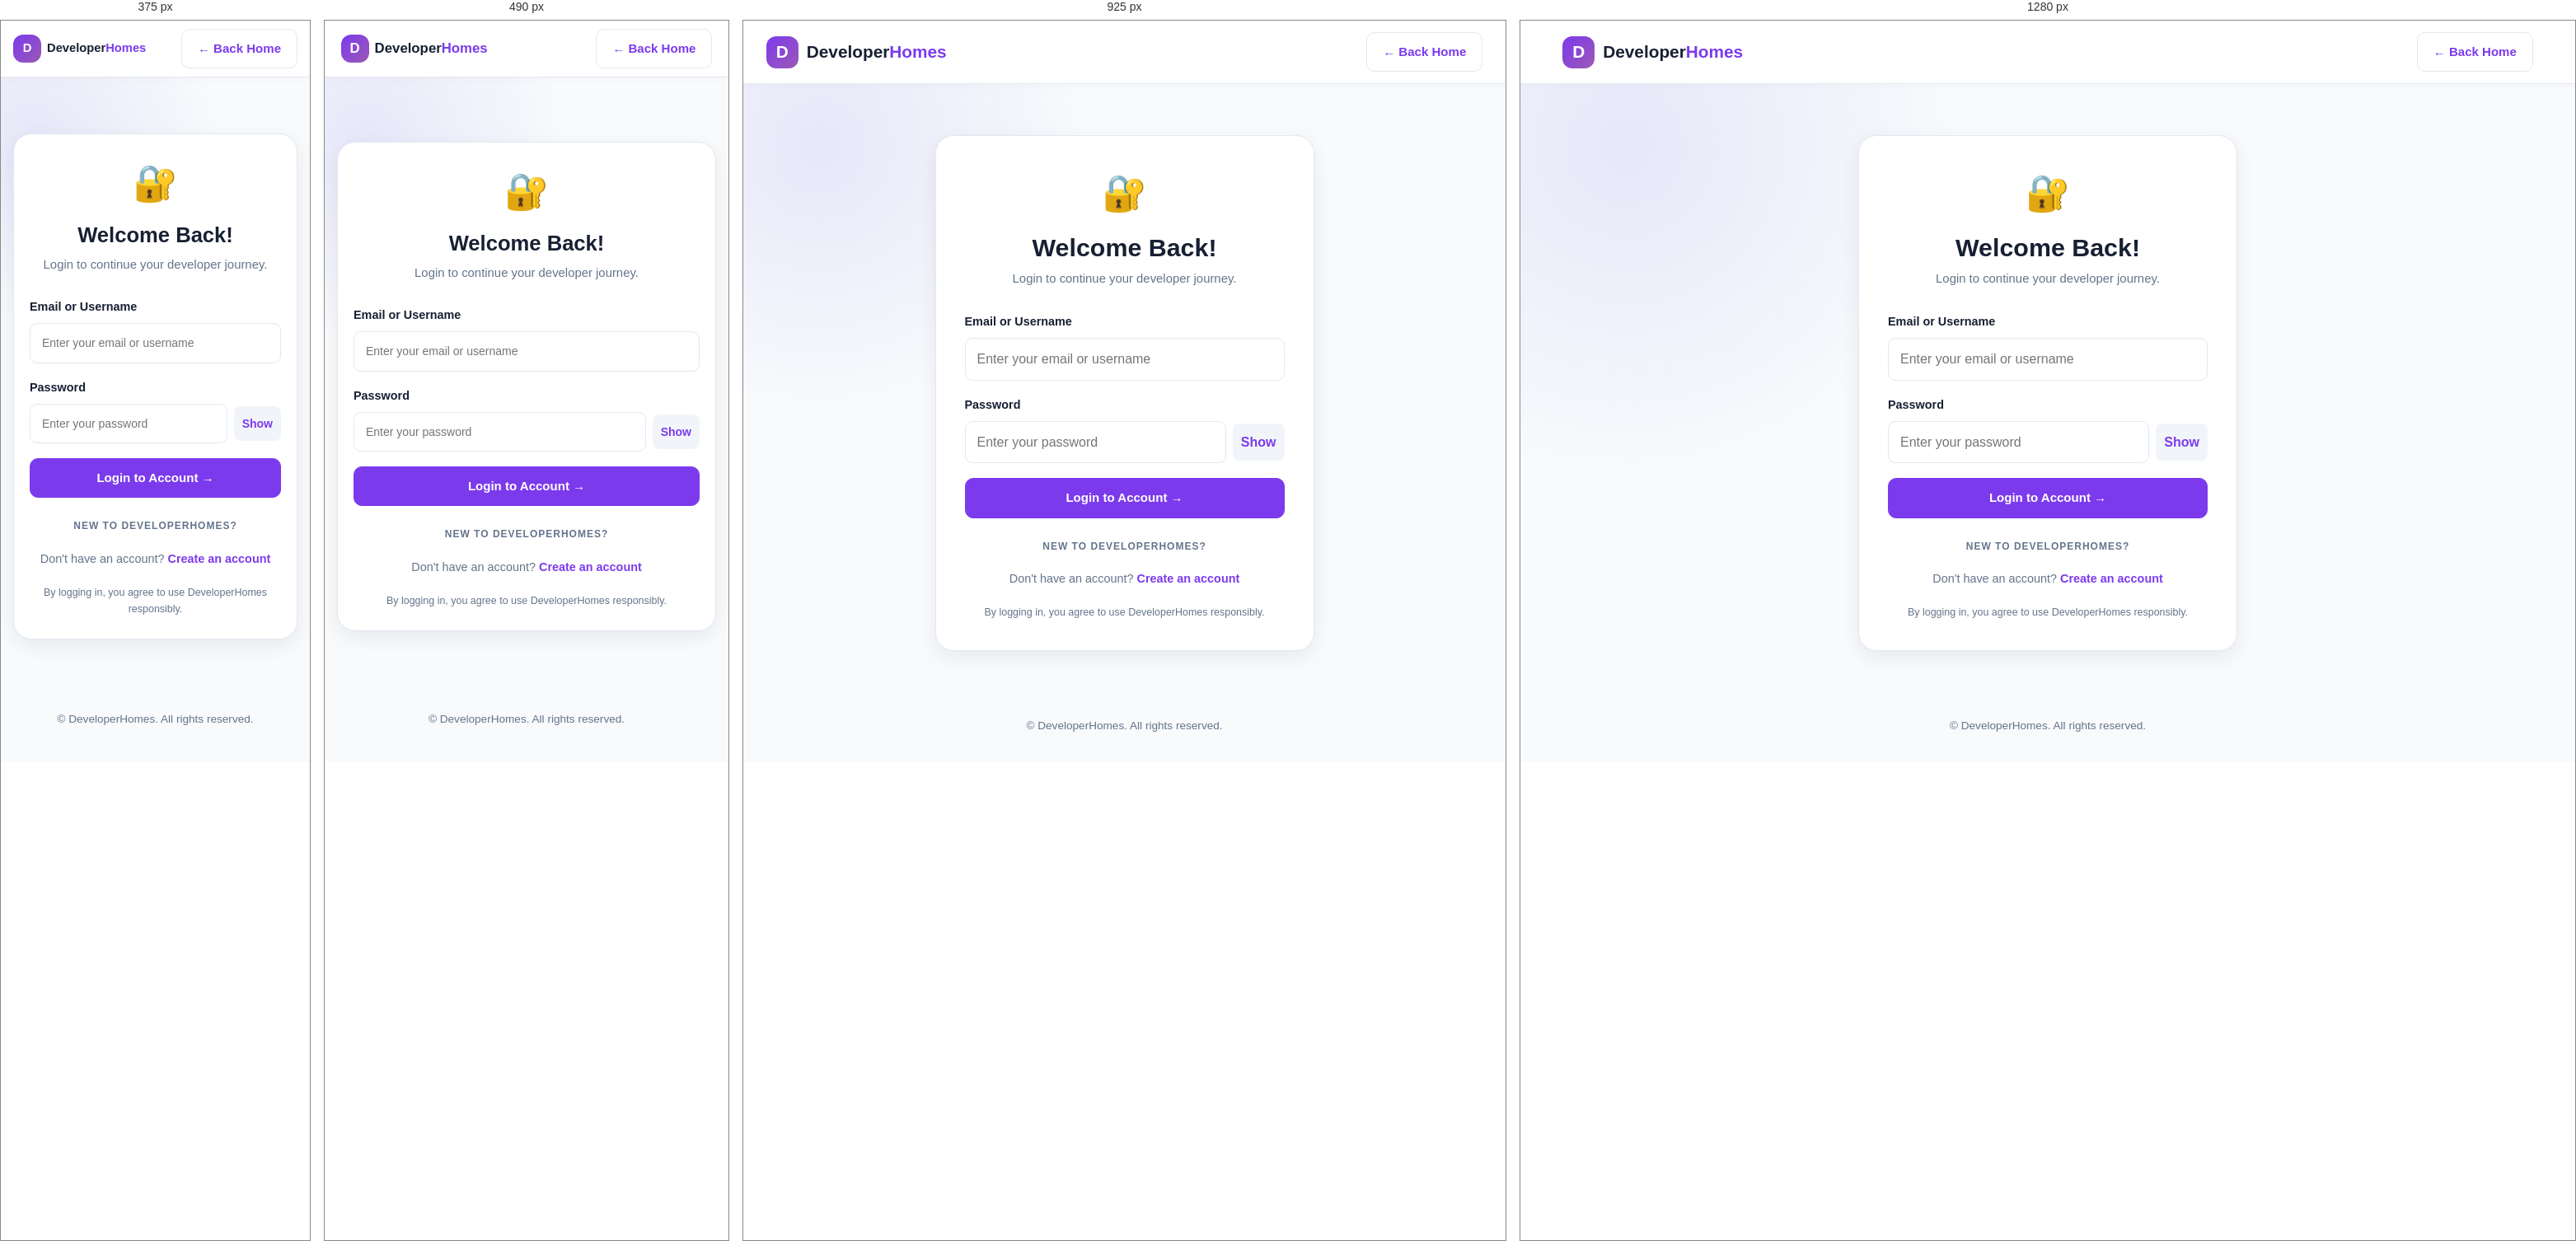
Rendered at 375 px, 490 px, 925 px and 1280 px, left to right.

<!-- file: login.html -->

<!DOCTYPE html>
<html lang="en">
<head>
    <meta charset="UTF-8">
    <meta name="viewport" content="width=device-width, initial-scale=1.0">
    <meta name="description" content="Login to your DeveloperHomes account.">
    <title>Login | DeveloperHomes</title>

    <link rel="stylesheet" href="/css/style.css">
    <link rel="stylesheet" href="/css/themes.css">
    <link rel="stylesheet" href="/css/responsive.css">

    <script src="/js/app.js" defer></script>
    <script src="/js/auth.js" defer></script>
</head>

<body class="auth-page">

    <header class="site-header">
        <nav class="navbar container" aria-label="Main navigation">

            <a href="/" class="logo">
                <span class="logo-icon">D</span>
                <span>Developer<span class="logo-highlight">Homes</span></span>
            </a>

            <a href="/" class="btn btn-outline">← Back Home</a>

        </nav>
    </header>

    <main class="auth-main">
        <section class="auth-card">

            <div class="auth-heading">
                <div class="auth-icon">🔐</div>

                <h1>Welcome Back!</h1>

                <p>
                    Login to continue your developer journey.
                </p>
            </div>

            <div id="authMessage"
                 class="message"
                 role="alert"
                 aria-live="polite"
                 hidden>
            </div>

            <form id="loginForm" class="auth-form">

                <div class="form-group">
                    <label for="identifier">
                        Email or Username
                    </label>

                    <input
                        type="text"
                        id="identifier"
                        name="identifier"
                        placeholder="Enter your email or username"
                        autocomplete="username"
                        required
                    >
                </div>

                <div class="form-group">
                    <label for="password">Password</label>

                    <div class="password-wrapper">
                        <input
                            type="password"
                            id="password"
                            name="password"
                            placeholder="Enter your password"
                            autocomplete="current-password"
                            required
                        >

                        <button
                            type="button"
                            class="password-toggle"
                            id="togglePassword"
                            aria-label="Show password">
                            Show
                        </button>
                    </div>
                </div>

                <button
                    type="submit"
                    id="loginButton"
                    class="btn btn-primary btn-full">
                    Login to Account →
                </button>

            </form>

            <div class="auth-divider">
                <span>NEW TO DEVELOPERHOMES?</span>
            </div>

            <p class="auth-switch">
                Don't have an account?
                <a href="/register.html">Create an account</a>
            </p>

            <p class="auth-footer-note">
                By logging in, you agree to use DeveloperHomes responsibly.
            </p>

        </section>
    </main>

    <footer class="auth-footer">
        <p>© <span id="currentYear"></span> DeveloperHomes. All rights reserved.</p>
    </footer>

</body>
</html>


/* @media block from css/responsive.css */
@media (max-width: 1050px) {

    .container {
        width: 94%;
    }

    .nav-links {
        gap: 14px;
    }

    .nav-link {
        font-size: 0.85rem;
    }

    .hero-content {
        gap: 30px;
    }

    .features-grid {
        grid-template-columns: repeat(2, 1fr);
    }

    .stats-grid {
        grid-template-columns: repeat(2, 1fr);
    }

    .projects-grid {
        grid-template-columns: repeat(2, 1fr);
    }

    .guidelines-grid {
        grid-template-columns: 1fr;
    }
}

/* @media block from css/responsive.css */
@media (max-width: 800px) {

    .navbar {
        position: relative;
        min-height: 68px;
    }

    .menu-toggle {
        display: block;
        margin-left: auto;
    }

    .nav-links {
        display: none;
        position: absolute;
        top: calc(100% + 1px);
        left: 0;
        right: 0;
        z-index: 110;
        flex-direction: column;
        align-items: stretch;
        gap: 0;
        padding: 10px;
        background: var(--surface);
        border: 1px solid var(--border);
        border-radius: 0 0 12px 12px;
        box-shadow: var(--shadow);
    }

    .nav-links.open {
        display: flex;
    }

    .nav-link {
        padding: 12px;
        border-radius: 8px;
    }

    .nav-link:hover,
    .nav-link.active {
        background: var(--surface-alt);
    }

    .nav-actions {
        gap: 6px;
    }

    .nav-actions .btn {
        padding: 9px 12px;
        font-size: 0.82rem;
    }

    .hero-section {
        padding: 65px 0;
    }

    .hero-content {
        grid-template-columns: 1fr;
    }

    .hero-text {
        text-align: center;
    }

    .hero-text > p {
        margin-left: auto;
        margin-right: auto;
    }

    .hero-actions,
    .hero-note {
        justify-content: center;
    }

    .hero-visual {
        max-width: 600px;
        width: 100%;
        margin: 0 auto;
    }

    .dashboard-grid,
    .community-layout {
        grid-template-columns: 1fr;
    }

    .editor-layout {
        grid-template-columns: 1fr;
    }

    .editor-sidebar {
        display: grid;
        grid-template-columns: repeat(2, 1fr);
    }

    .footer-content {
        grid-template-columns: 1fr 1fr;
    }

    .footer-brand {
        grid-column: 1 / -1;
    }
}

/* @media block from css/responsive.css */
@media (max-width: 600px) {

    body {
        font-size: 14px;
    }

    .container {
        width: 92%;
    }

    .navbar {
        gap: 8px;
    }

    .logo {
        font-size: 1.05rem;
        gap: 7px;
    }

    .logo-icon {
        width: 34px;
        height: 34px;
    }

    .nav-actions .btn {
        padding: 8px 10px;
        font-size: 0.76rem;
    }

    .menu-toggle {
        padding: 8px 10px;
    }

    .hero-section {
        padding: 50px 0;
    }

    .hero-text h1 {
        font-size: 2.15rem;
    }

    .hero-text > p {
        font-size: 0.95rem;
    }

    .hero-actions {
        flex-direction: column;
    }

    .hero-actions .btn {
        width: 100%;
    }

    .code-content {
        padding: 18px;
        font-size: 0.73rem;
    }

    .code-window-header,
    .code-window-footer {
        padding: 11px 14px;
    }

    .section {
        padding: 55px 0;
    }

    .section-heading {
        margin-bottom: 30px;
    }

    .features-grid {
        grid-template-columns: 1fr;
    }

    .feature-card {
        padding: 22px;
    }

    .cta-section {
        padding: 55px 0;
    }

    .footer-content {
        grid-template-columns: 1fr;
        gap: 28px;
    }

    .footer-brand {
        grid-column: auto;
    }

    .dashboard-main,
    .page-main,
    .admin-main {
        padding-top: 30px;
        padding-bottom: 45px;
    }

    .dashboard-welcome,
    .page-heading {
        flex-direction: column;
        align-items: flex-start;
    }

    .dashboard-welcome .btn,
    .page-heading > .btn {
        width: 100%;
    }

    .stats-grid {
        grid-template-columns: repeat(2, 1fr);
        gap: 10px;
    }

    .stat-card {
        padding: 14px;
        gap: 10px;
    }

    .stat-icon {
        width: 38px;
        height: 38px;
        font-size: 1.2rem;
    }

    .stat-card p {
        font-size: 0.75rem;
    }

    .stat-card h2 {
        font-size: 1.4rem;
    }

    .dashboard-panel {
        padding: 18px;
    }

    .quick-actions-grid {
        grid-template-columns: 1fr;
    }

    .form-row {
        grid-template-columns: 1fr;
    }

    .project-toolbar,
    .admin-toolbar {
        flex-direction: column;
    }

    .filter-group {
        flex-direction: column;
    }

    .filter-group select {
        width: 100%;
    }

    .projects-grid {
        grid-template-columns: 1fr;
    }

    .project-results-heading {
        gap: 10px;
    }

    .editor-toolbar {
        align-items: stretch;
    }

    .editor-file-info,
    .editor-controls {
        width: 100%;
        flex-wrap: wrap;
    }

    .editor-controls select {
        flex: 1;
        min-width: 120px;
    }

    .editor-controls .btn {
        flex: 1;
    }

    .code-editor-wrapper {
        min-height: 350px;
    }

    .code-editor {
        min-height: 350px;
        font-size: 12px;
    }

    .editor-sidebar {
        grid-template-columns: 1fr;
    }

    .editor-statusbar {
        flex-wrap: wrap;
        gap: 8px;
    }

    .post-form-footer {
        align-items: stretch;
        flex-direction: column;
    }

    .post-form-footer .btn {
        width: 100%;
    }

    .feed-heading {
        align-items: flex-start;
    }

    .profile-overview-content {
        padding: 0 18px 20px;
        gap: 13px;
    }

    .profile-avatar-large {
        width: 90px;
        height: 90px;
        font-size: 2.2rem;
    }

    .profile-member-info {
        width: 100%;
    }

    .account-info-item {
        flex-direction: column;
        gap: 5px;
    }

    .auth-card {
        padding: 25px 19px;
    }

    .auth-heading h1 {
        font-size: 1.6rem;
    }

    .auth-main {
        padding: 35px 15px;
    }

    .table-responsive {
        margin: 0 -5px;
    }
}

/* @media block from css/responsive.css */
@media (max-width: 380px) {

    .logo {
        font-size: 0.92rem;
    }

    .nav-actions .btn {
        padding: 7px;
        font-size: 0.7rem;
    }

    .hero-text h1 {
        font-size: 1.8rem;
    }

    .stats-grid {
        grid-template-columns: 1fr;
    }

    .profile-overview-info h2 {
        font-size: 1.2rem;
    }
}